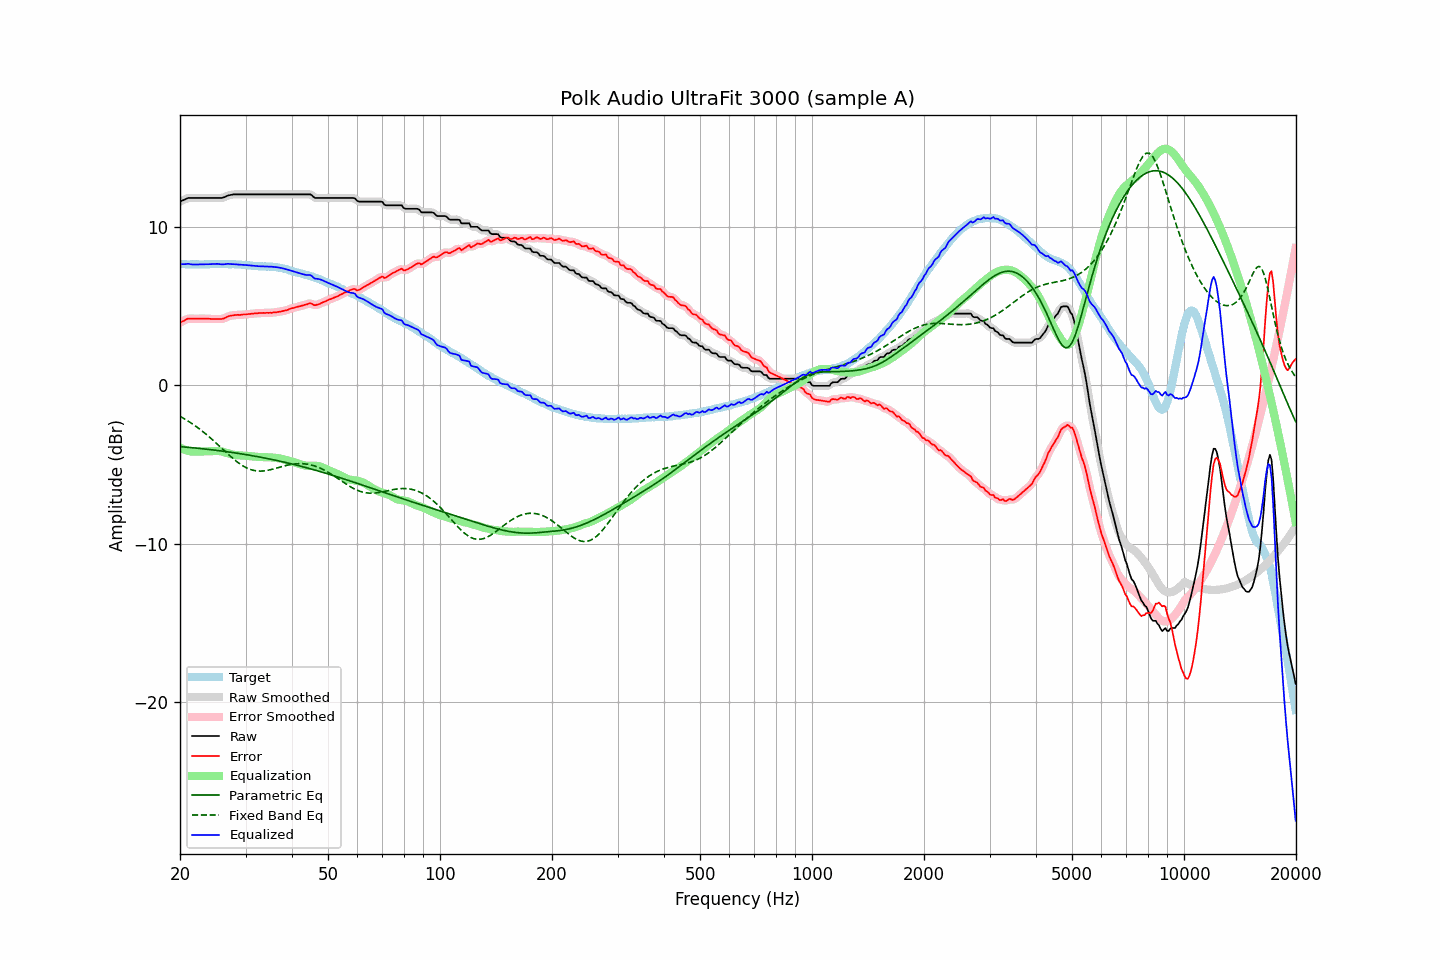

The file beside this chart, header and first rows:
frequency, raw, error, smoothed, error_smoothed, equalization, parametric_eq, fixed_band_eq, equalized_raw, equalized_smoothed, target
20.00, 11.57, 3.93, 11.56, 3.93, -3.95, -3.88, -1.97, 7.62, 7.62, 7.64
20.20, 11.62, 3.99, 11.62, 3.99, -4.00, -3.89, -2.03, 7.62, 7.62, 7.63
20.40, 11.66, 4.03, 11.67, 4.04, -4.04, -3.90, -2.08, 7.62, 7.63, 7.63
20.61, 11.71, 4.08, 11.71, 4.09, -4.08, -3.91, -2.14, 7.62, 7.63, 7.63
20.81, 11.76, 4.15, 11.76, 4.14, -4.12, -3.92, -2.20, 7.64, 7.64, 7.61
21.02, 11.80, 4.19, 11.79, 4.18, -4.15, -3.93, -2.27, 7.65, 7.64, 7.61
21.23, 11.80, 4.19, 11.80, 4.19, -4.17, -3.94, -2.33, 7.63, 7.63, 7.61
21.44, 11.80, 4.18, 11.80, 4.19, -4.19, -3.95, -2.40, 7.61, 7.61, 7.62
21.66, 11.80, 4.19, 11.80, 4.19, -4.20, -3.96, -2.47, 7.60, 7.60, 7.61
21.87, 11.80, 4.18, 11.80, 4.19, -4.20, -3.97, -2.54, 7.60, 7.60, 7.62
22.09, 11.80, 4.19, 11.80, 4.19, -4.20, -3.98, -2.61, 7.60, 7.60, 7.61
22.31, 11.80, 4.18, 11.80, 4.19, -4.19, -3.99, -2.68, 7.61, 7.61, 7.62
22.54, 11.80, 4.19, 11.80, 4.19, -4.19, -4.00, -2.76, 7.61, 7.61, 7.61
22.76, 11.80, 4.19, 11.80, 4.19, -4.19, -4.01, -2.84, 7.61, 7.61, 7.61
22.99, 11.80, 4.19, 11.80, 4.19, -4.19, -4.02, -2.92, 7.61, 7.61, 7.61
23.22, 11.80, 4.19, 11.80, 4.19, -4.19, -4.03, -3.00, 7.61, 7.61, 7.61
23.45, 11.80, 4.18, 11.80, 4.19, -4.18, -4.04, -3.08, 7.62, 7.62, 7.62
23.69, 11.80, 4.18, 11.80, 4.18, -4.18, -4.05, -3.17, 7.62, 7.62, 7.62
23.92, 11.80, 4.18, 11.80, 4.18, -4.18, -4.06, -3.25, 7.62, 7.62, 7.62
24.16, 11.80, 4.17, 11.80, 4.17, -4.17, -4.07, -3.34, 7.63, 7.63, 7.63
24.40, 11.80, 4.16, 11.80, 4.16, -4.17, -4.09, -3.43, 7.63, 7.63, 7.64
24.65, 11.80, 4.16, 11.80, 4.16, -4.16, -4.10, -3.52, 7.64, 7.64, 7.64
24.89, 11.80, 4.16, 11.80, 4.16, -4.16, -4.11, -3.61, 7.64, 7.64, 7.64
25.14, 11.80, 4.17, 11.80, 4.16, -4.16, -4.12, -3.71, 7.64, 7.64, 7.63
25.39, 11.80, 4.16, 11.80, 4.16, -4.16, -4.14, -3.80, 7.64, 7.64, 7.64
25.65, 11.80, 4.16, 11.80, 4.16, -4.17, -4.15, -3.90, 7.63, 7.62, 7.64
25.91, 11.80, 4.17, 11.81, 4.17, -4.19, -4.16, -3.99, 7.61, 7.61, 7.63
26.16, 11.83, 4.19, 11.83, 4.19, -4.22, -4.18, -4.08, 7.61, 7.61, 7.64
26.43, 11.87, 4.23, 11.87, 4.24, -4.25, -4.19, -4.18, 7.62, 7.62, 7.64
26.69, 11.92, 4.28, 11.92, 4.28, -4.28, -4.20, -4.27, 7.64, 7.64, 7.64
26.96, 11.96, 4.34, 11.95, 4.33, -4.31, -4.22, -4.37, 7.65, 7.64, 7.62
27.23, 11.98, 4.36, 11.98, 4.36, -4.34, -4.23, -4.46, 7.64, 7.64, 7.62
27.50, 12.00, 4.38, 12.00, 4.38, -4.37, -4.25, -4.55, 7.63, 7.63, 7.62
27.77, 12.02, 4.39, 12.02, 4.40, -4.39, -4.26, -4.63, 7.63, 7.62, 7.63
28.05, 12.03, 4.41, 12.03, 4.41, -4.41, -4.27, -4.72, 7.62, 7.62, 7.62
28.33, 12.03, 4.42, 12.03, 4.42, -4.42, -4.29, -4.80, 7.61, 7.61, 7.61
28.62, 12.03, 4.43, 12.03, 4.42, -4.43, -4.31, -4.88, 7.60, 7.60, 7.60
28.90, 12.03, 4.42, 12.03, 4.43, -4.43, -4.32, -4.95, 7.60, 7.60, 7.61
29.19, 12.03, 4.43, 12.03, 4.44, -4.44, -4.34, -5.02, 7.59, 7.59, 7.60
29.48, 12.03, 4.45, 12.03, 4.44, -4.45, -4.35, -5.09, 7.58, 7.58, 7.58
29.78, 12.03, 4.45, 12.03, 4.45, -4.45, -4.37, -5.15, 7.58, 7.58, 7.58
30.08, 12.03, 4.45, 12.03, 4.46, -4.46, -4.39, -5.20, 7.57, 7.57, 7.58
30.38, 12.03, 4.47, 12.03, 4.47, -4.47, -4.40, -5.25, 7.56, 7.56, 7.56
30.68, 12.03, 4.48, 12.03, 4.48, -4.48, -4.42, -5.29, 7.55, 7.55, 7.55
30.99, 12.03, 4.49, 12.03, 4.49, -4.49, -4.44, -5.33, 7.54, 7.54, 7.54
31.30, 12.03, 4.50, 12.03, 4.50, -4.50, -4.46, -5.36, 7.53, 7.53, 7.53
31.61, 12.03, 4.51, 12.03, 4.51, -4.51, -4.47, -5.39, 7.52, 7.52, 7.52
31.93, 12.03, 4.53, 12.03, 4.52, -4.52, -4.49, -5.40, 7.51, 7.51, 7.50
32.24, 12.03, 4.52, 12.03, 4.53, -4.53, -4.51, -5.42, 7.50, 7.50, 7.51
32.57, 12.03, 4.54, 12.03, 4.54, -4.54, -4.53, -5.42, 7.49, 7.49, 7.49
32.89, 12.03, 4.54, 12.03, 4.54, -4.54, -4.55, -5.43, 7.49, 7.49, 7.49
33.22, 12.03, 4.54, 12.03, 4.54, -4.54, -4.57, -5.42, 7.49, 7.49, 7.49
33.55, 12.03, 4.55, 12.03, 4.55, -4.55, -4.59, -5.42, 7.48, 7.48, 7.48
33.89, 12.03, 4.54, 12.03, 4.55, -4.55, -4.61, -5.40, 7.48, 7.48, 7.49
34.23, 12.03, 4.56, 12.03, 4.55, -4.55, -4.63, -5.39, 7.48, 7.48, 7.47
34.57, 12.03, 4.55, 12.03, 4.55, -4.55, -4.65, -5.37, 7.47, 7.47, 7.48
34.92, 12.03, 4.56, 12.03, 4.56, -4.56, -4.67, -5.35, 7.47, 7.47, 7.47
35.27, 12.03, 4.55, 12.03, 4.56, -4.57, -4.69, -5.32, 7.46, 7.46, 7.48
35.62, 12.03, 4.58, 12.03, 4.57, -4.57, -4.71, -5.30, 7.46, 7.46, 7.45
35.97, 12.03, 4.58, 12.03, 4.58, -4.58, -4.73, -5.27, 7.45, 7.45, 7.45
... 635 more rows
